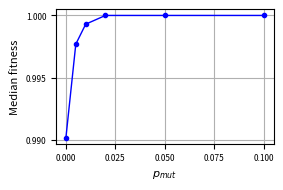

The script that saved this image:
import matplotlib.pyplot as plt

# The following values were obtained running run_batch.py
mu_values = [0,0.005, 0.01, 0.02, 0.05, 0.1]
median_g = [0.9902, 0.9977, 0.9993, 1.0000, 1.0000, 1.0000]


plt.figure(figsize=(3,2), dpi = 300)

plt.plot(mu_values, median_g, 'bo-', linewidth=1, markersize=3, label = r'$x_1^*$')
plt.grid()
plt.xticks(fontsize=6)
plt.yticks(fontsize=6)
plt.xlabel(r'$p_{mut}$', fontsize = 8)
plt.ylabel('Median fitness', fontsize = 8)
plt.tight_layout()
plt.show()
